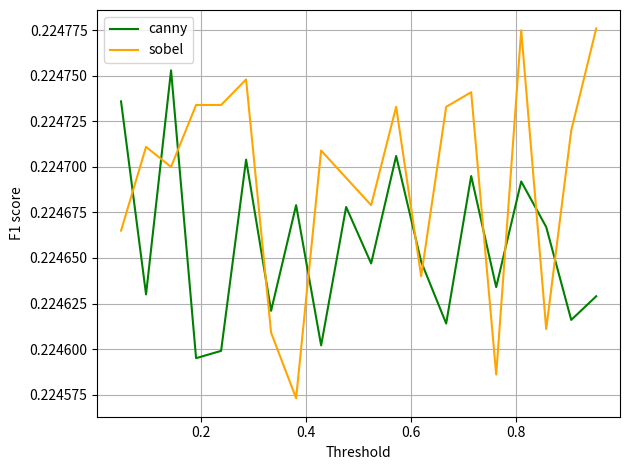

This chart was generated by the following Python code: (Note: this script raises an exception after producing the figure.)
import matplotlib.pyplot as plt 


THRESHOLD = [0.047619, 0.095238, 0.142857, 0.190476, 0.238095, 0.285714, 0.333333, 0.380952, 0.428571, 0.476190, 0.523810, 0.571429, 0.619048, 0.666667, 0.714286, 0.761905, 0.809524, 0.857143, 0.904762, 0.952381]

# Canny 
CANNY_RECALL = [0.648014, 0.648110, 0.648062, 0.648110, 0.648050, 0.648062, 0.648074, 0.648110, 0.648110, 0.648098, 0.648038, 0.648098, 0.648050, 0.648074, 0.648133, 0.648050, 0.648086, 0.648133, 0.648110, 0.648086]
CANNY_PRECISION = [0.135941, 0.135859, 0.135951, 0.135834, 0.135839, 0.135915, 0.135854, 0.135895, 0.135839, 0.135895, 0.135874, 0.135915, 0.135874, 0.135849, 0.135905, 0.135864, 0.135905, 0.135885, 0.135849, 0.135859]
CANNY_F1SCORE = [0.224736, 0.224630, 0.224753, 0.224595, 0.224599, 0.224704, 0.224621, 0.224679, 0.224602, 0.224678, 0.224647, 0.224706, 0.224648, 0.224614, 0.224695, 0.224634, 0.224692, 0.224667, 0.224616, 0.224629]

# Sobel
SOBEL_RECALL = [0.648098, 0.648050, 0.648110, 0.648086, 0.648086, 0.648098, 0.648110, 0.648086, 0.648026, 0.648121, 0.648110, 0.648074, 0.648038, 0.648074, 0.648086, 0.648062, 0.648074, 0.648026, 0.648086, 0.648086]
SOBEL_PRECISION = [0.135885, 0.135920, 0.135910, 0.135936, 0.135936, 0.135946, 0.135844, 0.135818, 0.135920, 0.135905, 0.135895, 0.135936, 0.135869, 0.135936, 0.135941, 0.135828, 0.135966, 0.135849, 0.135926, 0.135966]
SOBEL_F1SCORE = [0.224665, 0.224711, 0.224700, 0.224734, 0.224734, 0.224748, 0.224609, 0.224573, 0.224709, 0.224694, 0.224679, 0.224733, 0.224640, 0.224733, 0.224741, 0.224586, 0.224775, 0.224611, 0.224720, 0.224776]






def main():
    # F1 Score
    plt.plot(THRESHOLD, CANNY_F1SCORE, label="canny", color="green") 
    plt.plot(THRESHOLD, SOBEL_F1SCORE, label="sobel", color="orange")  
    plt.legend() 
    plt.xlabel("Threshold") 
    plt.ylabel("F1 score")
    plt.grid(True)
    plt.tight_layout()
    plt.savefig("./assets/f1score.png") 
    plt.close()

    # Precision
    plt.plot(THRESHOLD, CANNY_PRECISION, label="canny", color="green") 
    plt.plot(THRESHOLD, SOBEL_PRECISION, label="sobel", color="orange")  
    plt.legend() 
    plt.xlabel("Threshold") 
    plt.ylabel("Precision")
    plt.grid(True)
    plt.tight_layout()
    plt.savefig("./assets/precision.png") 
    plt.close()


    # Recall
    plt.plot(THRESHOLD, CANNY_RECALL, label="canny", color="green") 
    plt.plot(THRESHOLD, SOBEL_RECALL, label="sobel", color="orange")  
    plt.legend() 
    plt.xlabel("Threshold") 
    plt.ylabel("Recall")
    plt.grid(True)
    plt.tight_layout()
    plt.savefig("./assets/recall.png") 
    plt.close()


if __name__ == "__main__":
    main()